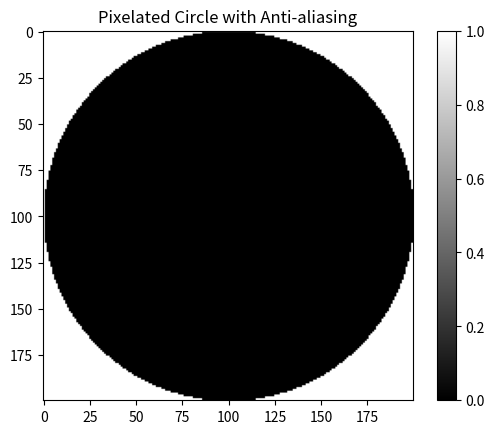

Generate this figure with matplotlib:
import numpy as np


def circle(cx,cy,r,dx=1,dy=1,val=1.0,fill=False,clear=False,Grid:'np.ndarray[np.ndarray[np.float64]]'=None):
    # First solve for a qudrant the apply rotations
    operations = [[lambda x,y,z:np.abs(x-y)<=z]*2,[lambda x,y,z:x<=y,lambda x,y,z:x>=y]]
    
    # === Fast Slow pointer ===
    # r1 = np.array([0,r])
    # r2 = np.array([r,0])
    # theta = np.linspace(0,np.pi/4,1000)
    # =======
    
    # if all we want is a  circle
    x = 2*int(r//dx)+5
    y=2*int(r//dy)+5
    if type(Grid) == tuple:
        Grid = np.full(Grid,1)
    # if we inplace into a grid
    if Grid is not None:
        y,x = Grid.shape
        # print(x,y)

    grid_x, grid_y = np.mgrid[:y, :x]
    circle_mask = operations[bool(fill)][bool(clear)]((grid_x-cx)**2 + (grid_y-cy)**2 , r**2,100)
    # Apply anti-aliasing using Gaussian blur
    # blurred_circle = gaussian_filter(circle_mask.astype(float), sigma=antialias_sigma)
    vals = (1,0) 
    # Threshold to create a binary image (0 or 1)
    pixelated_circle = np.where(circle_mask == True, *vals)

    # mul mask
    if Grid is not  None:
        return Grid*pixelated_circle
    
    return pixelated_circle


# deal with essy overlays
def identityOverlay(Grid:np.ndarray):
    return np.full_like(Grid,1)


def rectangle(x0,y0,x1,y1,theta=0,dx=1,dy=1,val=1.0,fill=False,clear=False,Grid:'np.ndarray[np.ndarray[np.float64]]'=None)->np.ndarray:
    grid_x, grid_y = np.mgrid[y0:y1, x0:x1]

if __name__ == '__main__':
    import matplotlib.artist,matplotlib.patches,matplotlib.path,matplotlib.pyplot as plt
    grid = np.zeros((200,200))
    grid[:,:]=1
    circ=circle(100,100,100,1,1,fill=True,clear=True,Grid=grid)
        
    plt.imshow(circ, cmap='gray')
    plt.colorbar()
    plt.title('Pixelated Circle with Anti-aliasing')
    plt.show()